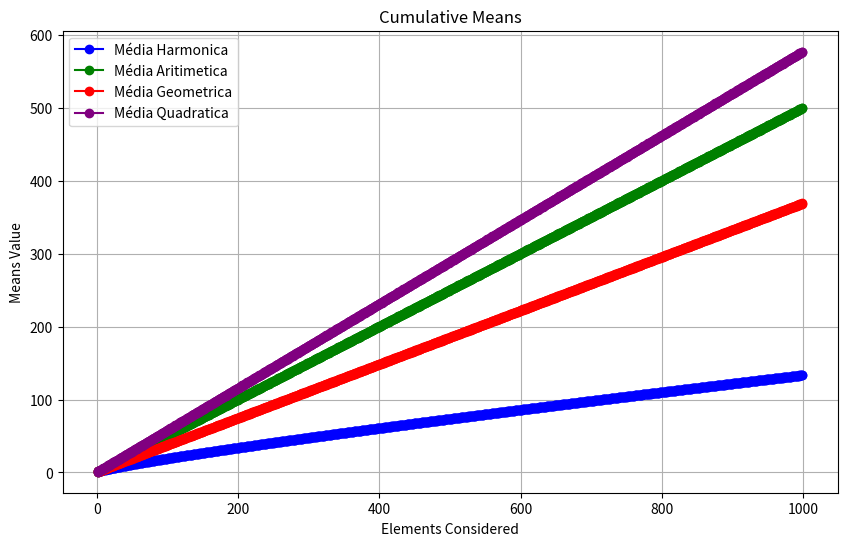

Python code for this plot:
import matplotlib.pyplot as plt
import statistics as stats
import numpy as np

data = list(range(1,1000))

cumulative_hmeans = []
cumulative_ameans = []
cumulative_gmeans = []
cumulative_qmeans = []

# Calculate the harmonic mean cumulatively
for i in range(1, len(data) + 1):
    current_data = data[:i]
    # The statistics module's harmonic_mean() function is easy to use
    hmean = stats.harmonic_mean(current_data)
    amean = np.mean(current_data)
    gmean = stats.geometric_mean(current_data)
    qmean = np.sqrt(np.mean(np.square(current_data)))
    cumulative_hmeans.append(hmean)
    cumulative_ameans.append(amean)
    cumulative_gmeans.append(gmean)
    cumulative_qmeans.append(qmean)

# Create the graphic
plt.figure(figsize=(10, 6))
plt.plot(data, cumulative_hmeans, marker='o', linestyle='-', color='b', label='Média Harmonica')
plt.plot(data, cumulative_ameans, marker='o', linestyle='-', color='g', label='Média Aritimetica')
plt.plot(data, cumulative_gmeans, marker='o', linestyle='-', color='r', label='Média Geometrica')
plt.plot(data, cumulative_qmeans, marker='o', linestyle='-', color='purple', label='Média Quadratica')

# Add titles and labels
plt.title('Cumulative Means')
plt.xlabel('Elements Considered')
plt.ylabel('Means Value')
plt.legend()
plt.grid(True)

# Display the plot
plt.show()